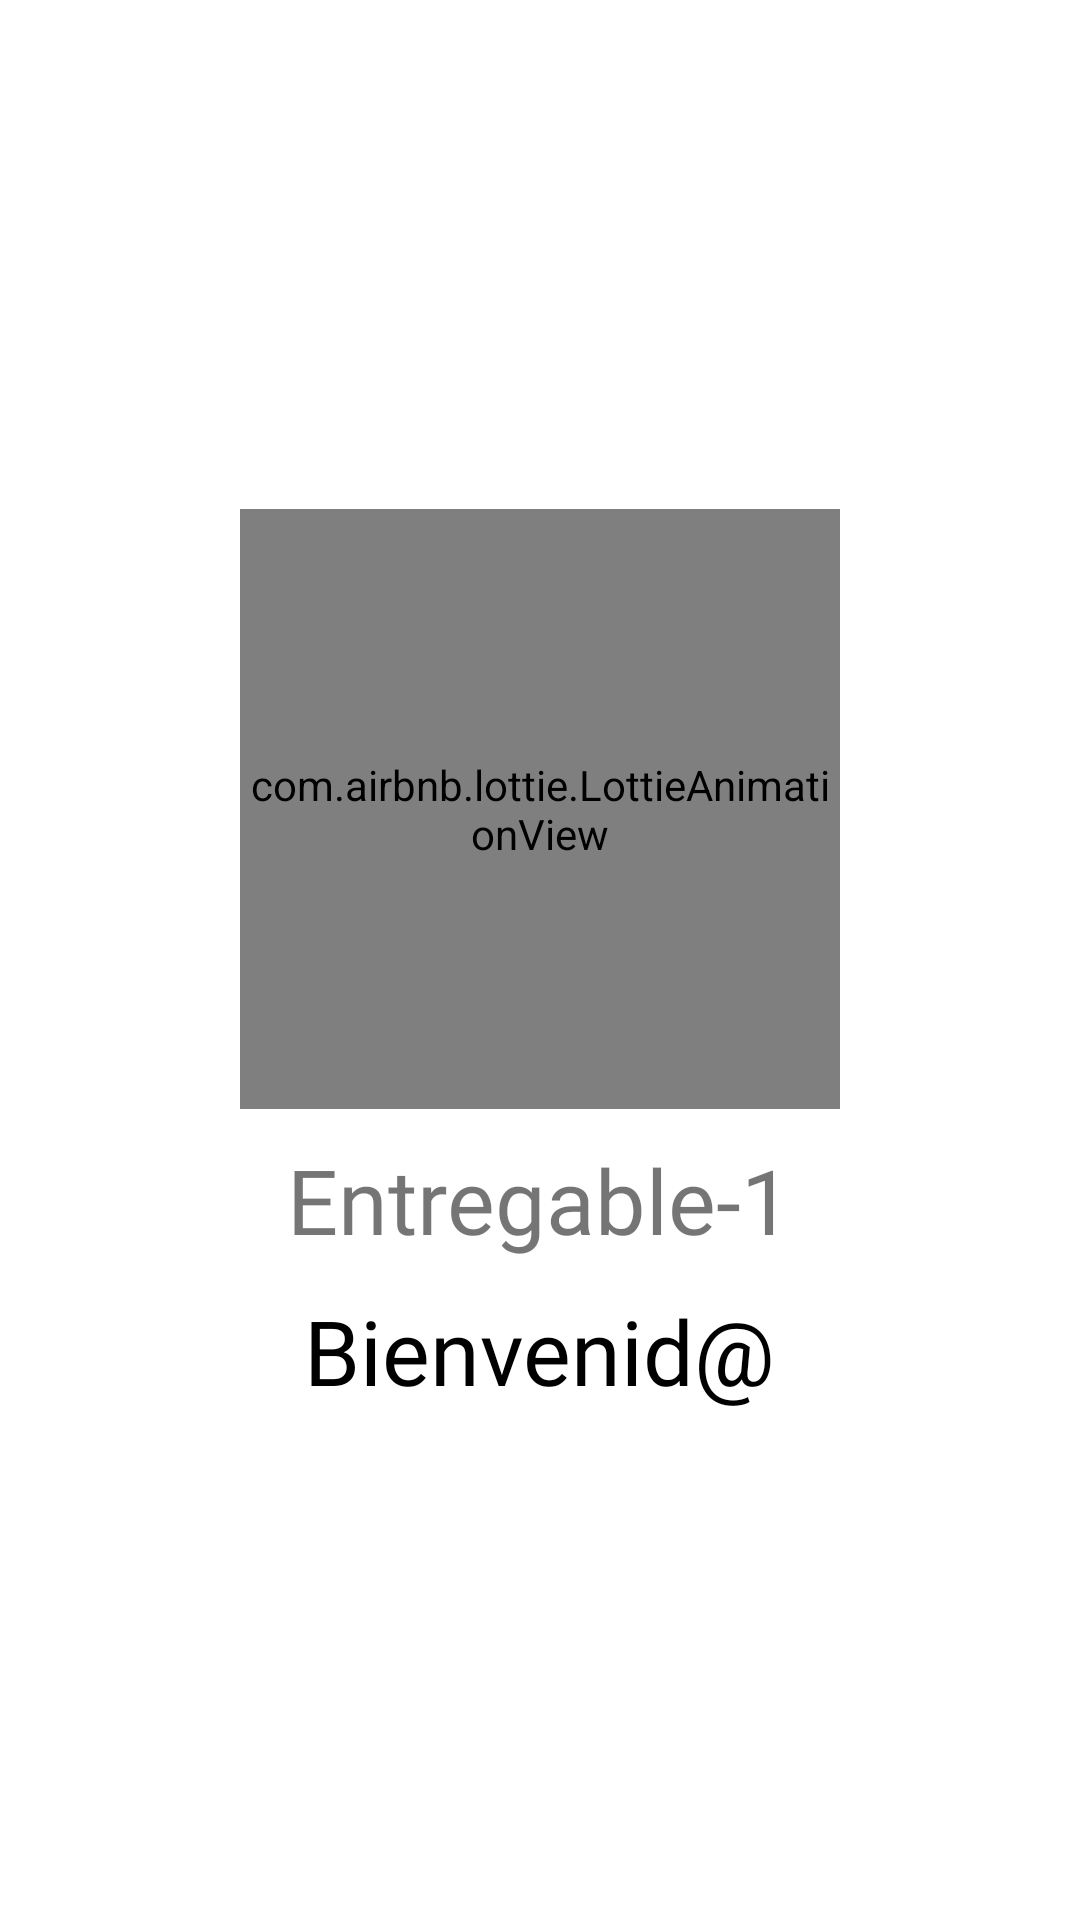

Android layout source for this screen:
<!-- AndroidManifest.xml: application theme Theme.Entregable1 -->
<!-- res/layout/activity_welcome.xml -->
<?xml version="1.0" encoding="utf-8"?>
<RelativeLayout xmlns:android="http://schemas.android.com/apk/res/android"
    xmlns:app="http://schemas.android.com/apk/res-auto"
    xmlns:tools="http://schemas.android.com/tools"
    android:id="@+id/main"
    android:layout_width="match_parent"
    android:layout_height="match_parent"
    tools:context=".WelcomeActivity">

    <LinearLayout
        android:layout_width="match_parent"
        android:layout_height="match_parent"
        android:orientation="vertical"
        android:gravity="center"
        >

        <com.airbnb.lottie.LottieAnimationView
            android:layout_width="200dp"
            android:layout_height="200dp"
            app:lottie_fileName="welcome.json"
            app:lottie_autoPlay="true"
            app:lottie_imageAssetsFolder="assets"
            app:lottie_loop="true"

            />

        <TextView
            android:text="@string/app_name"
            android:layout_width="wrap_content"
            android:layout_height="wrap_content"
            android:textSize="30sp"
            android:layout_marginTop="10dp"
            android:fontFamily="@font/sigmar_regular"

            />

        <TextView
            android:text="@string/Vista_Principal"
            android:layout_width="wrap_content"
            android:layout_height="wrap_content"
            android:textSize="30sp"
            android:layout_marginTop="10dp"
            android:fontFamily="@font/montserrat_italic"
            android:textColor="@color/black"

            />




    </LinearLayout>

</RelativeLayout>
<!-- resources referenced by this layout -->
<resources>
  <color name="black">#FF000000</color>
  <string name="Vista_Principal">Bienvenid@</string>
  <string name="app_name">Entregable-1</string>
  <style name="Theme.Entregable1" parent="Theme.MaterialComponents.Light.DarkActionBar" />
</resources>
